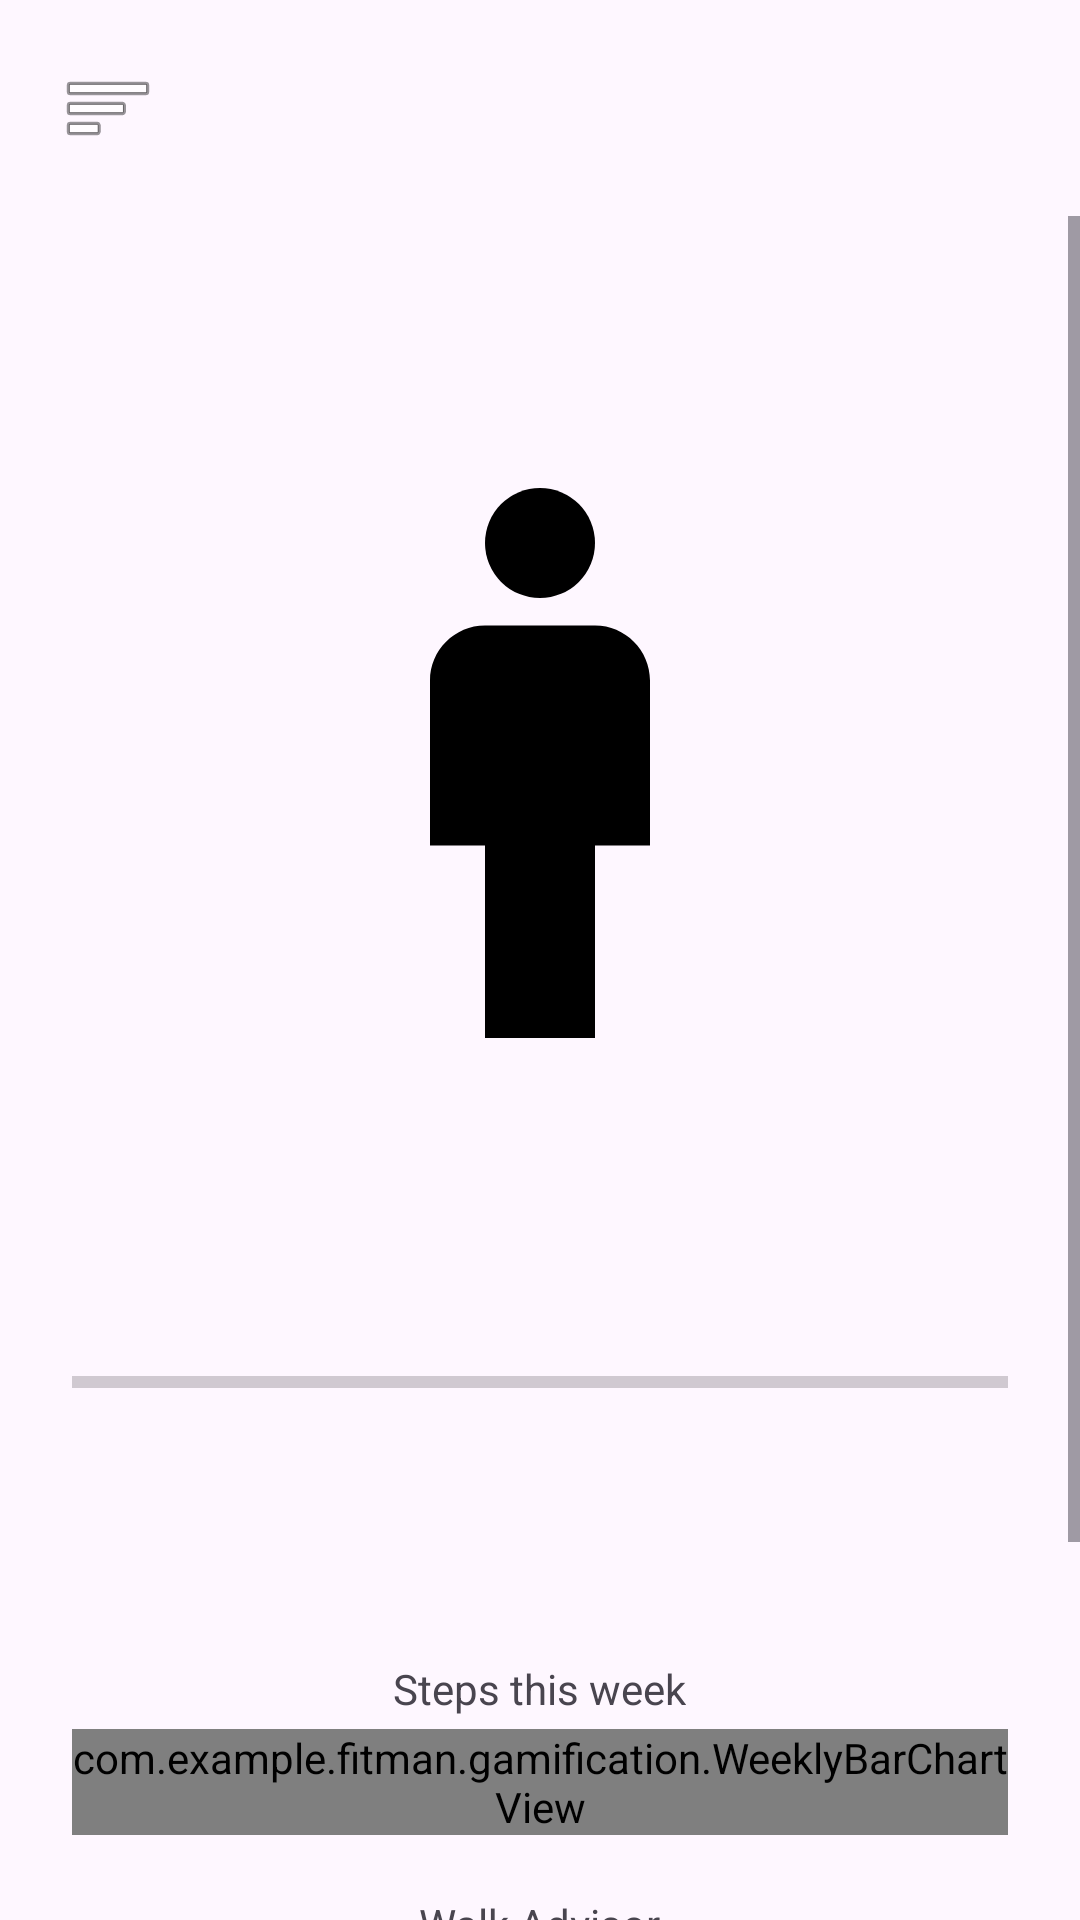

Layout XML and referenced resources for this Android screen:
<!-- AndroidManifest.xml: application theme Theme.FitMan -->
<!-- res/layout/activity_main.xml -->
<?xml version="1.0" encoding="utf-8"?>
<androidx.drawerlayout.widget.DrawerLayout
    xmlns:android="http://schemas.android.com/apk/res/android"
    android:id="@+id/drawerLayout"
    android:layout_width="match_parent"
    android:layout_height="match_parent"
    android:fitsSystemWindows="true">

    
    <LinearLayout
        android:layout_width="match_parent"
        android:layout_height="match_parent"
        android:orientation="vertical">

        
        <LinearLayout
            android:layout_width="match_parent"
            android:layout_height="wrap_content"
            android:gravity="center_vertical"
            android:padding="12dp">

            <ImageButton
                android:id="@+id/btnMenu"
                android:layout_width="48dp"
                android:layout_height="48dp"
                android:background="?attr/selectableItemBackgroundBorderless"
                android:contentDescription="Open menu"
                android:src="@android:drawable/ic_menu_sort_by_size" />

            <TextView
                android:layout_width="0dp"
                android:layout_height="wrap_content"
                android:layout_weight="1"
                android:gravity="center"
                android:text=""
                android:textSize="22sp"
                android:textStyle="bold" />

        </LinearLayout>

        
        <ScrollView
            android:layout_width="match_parent"
            android:layout_height="0dp"
            android:layout_weight="1">

            <LinearLayout
                android:layout_width="match_parent"
                android:layout_height="wrap_content"
                android:orientation="vertical"
                android:gravity="center_horizontal"
                android:padding="24dp">

                <TextView
                    android:id="@+id/tvHello"
                    android:layout_width="wrap_content"
                    android:layout_height="wrap_content"
                    android:textSize="18sp" />

                <ImageView
                    android:id="@+id/imgMan"
                    android:layout_width="220dp"
                    android:layout_height="220dp"
                    android:layout_marginTop="24dp"
                    android:src="@drawable/man" />

                <TextView
                    android:id="@+id/tvSize"
                    android:layout_width="wrap_content"
                    android:layout_height="wrap_content"
                    android:textSize="20sp"
                    android:textStyle="bold" />

                <TextView
                    android:id="@+id/tvSteps"
                    android:layout_width="wrap_content"
                    android:layout_height="wrap_content"
                    android:layout_marginTop="16dp"
                    android:textSize="28sp" />

                <ProgressBar
                    android:id="@+id/bar"
                    style="?android:attr/progressBarStyleHorizontal"
                    android:layout_width="match_parent"
                    android:layout_height="wrap_content"
                    android:layout_marginTop="8dp"
                    android:max="10000" />

                <TextView
                    android:id="@+id/tvPoints"
                    android:layout_width="wrap_content"
                    android:layout_height="wrap_content"
                    android:layout_marginTop="16dp"
                    android:textSize="18sp" />

                <TextView
                    android:id="@+id/tvWeekly"
                    android:layout_width="wrap_content"
                    android:layout_height="wrap_content"
                    android:textSize="18sp" />

                <TextView
                    android:layout_width="wrap_content"
                    android:layout_height="wrap_content"
                    android:layout_marginTop="20dp"
                    android:text="Steps this week"
                    android:textSize="14sp" />

                <com.example.fitman.gamification.WeeklyBarChartView
                    android:id="@+id/weekChart"
                    android:layout_width="match_parent"
                    android:layout_height="wrap_content"
                    android:layout_marginTop="4dp" />

                <TextView
                    android:layout_width="wrap_content"
                    android:layout_height="wrap_content"
                    android:layout_marginTop="20dp"
                    android:text="Walk Advisor"
                    android:textSize="14sp" />

                <TextView
                    android:id="@+id/tvWeather"
                    android:layout_width="match_parent"
                    android:layout_height="wrap_content"
                    android:layout_marginTop="4dp"
                    android:textSize="15sp" />

                <TextView
                    android:id="@+id/tvStatus"
                    android:layout_width="wrap_content"
                    android:layout_height="wrap_content"
                    android:layout_marginTop="12dp" />

                <Button
                    android:id="@+id/btnLogout"
                    android:layout_width="wrap_content"
                    android:layout_height="wrap_content"
                    android:layout_marginTop="24dp"
                    android:text="Sign out" />

            </LinearLayout>

        </ScrollView>

    </LinearLayout>


    
    <LinearLayout
        android:id="@+id/navigationDrawer"
        android:layout_width="300dp"
        android:layout_height="match_parent"
        android:layout_gravity="start"
        android:fitsSystemWindows="true"
        android:background="?android:attr/colorBackground"
        android:orientation="vertical"
        android:paddingStart="16dp"
        android:paddingEnd="16dp"
        android:paddingTop="16dp"
        android:paddingBottom="16dp">

        
        <TextView
            android:layout_width="match_parent"
            android:layout_height="wrap_content"
            android:layout_marginStart="4dp"
            android:layout_marginEnd="4dp"
            android:layout_marginBottom="24dp"
            android:text="FitMan"
            android:textColor="?android:attr/textColorPrimary"
            android:textSize="26sp"
            android:textStyle="bold" />

        
        <TextView
            android:layout_width="match_parent"
            android:layout_height="wrap_content"
            android:layout_marginStart="4dp"
            android:layout_marginEnd="4dp"
            android:layout_marginBottom="12dp"
            android:text="TRACK &amp; MANAGE"
            android:textColor="?android:attr/textColorSecondary"
            android:textSize="12sp"
            android:textStyle="bold" />

        
        <Button
            android:id="@+id/btnChallenges"
            android:layout_width="match_parent"
            android:layout_height="52dp"
            android:layout_marginBottom="12dp"
            android:gravity="start|center_vertical"
            android:paddingStart="16dp"
            android:paddingEnd="16dp"
            android:text="Challenges"
            android:background="@drawable/drawer_button_background"
            android:textSize="16sp" />

        
        <Button
            android:id="@+id/btnCalendar"
            android:layout_width="match_parent"
            android:layout_height="52dp"
            android:layout_marginBottom="12dp"
            android:gravity="start|center_vertical"
            android:paddingStart="16dp"
            android:paddingEnd="16dp"
            android:text="Calendar"
            android:background="@drawable/drawer_button_background"
            android:textSize="16sp" />

        
        <Button
            android:id="@+id/btnCycle"
            android:layout_width="match_parent"
            android:layout_height="52dp"
            android:layout_marginBottom="12dp"
            android:gravity="start|center_vertical"
            android:paddingStart="16dp"
            android:paddingEnd="16dp"
            android:background="@drawable/drawer_button_background"
            android:text="Cycle Tracker"
            android:textSize="16sp" />

        
        <Button
            android:id="@+id/btnCheatMeal"
            android:layout_width="match_parent"
            android:layout_height="52dp"
            android:layout_marginBottom="12dp"
            android:gravity="start|center_vertical"
            android:paddingStart="16dp"
            android:paddingEnd="16dp"
            android:text="Cheat Meal Tracker"
            android:background="@drawable/drawer_button_background"
            android:textSize="16sp" />

    </LinearLayout>

</androidx.drawerlayout.widget.DrawerLayout>
<!-- resources referenced by this layout -->
<resources>
  <!-- drawable drawer_button_background (drawable) -->
  <?xml version="1.0" encoding="utf-8"?>
  <shape xmlns:android="http://schemas.android.com/apk/res/android"
      android:shape="rectangle">
  
      <solid android:color="?attr/colorSecondaryContainer" />
  
      <corners android:radius="8dp" />
  
  </shape>
  <!-- drawable man (drawable) -->
  <vector xmlns:android="http://schemas.android.com/apk/res/android" android:height="24dp" android:tint="#000000" android:viewportHeight="24" android:viewportWidth="24" android:width="24dp">
        
      <path android:fillColor="@android:color/white" android:pathData="M14,7h-4C8.9,7 8,7.9 8,9v6h2v7h4v-7h2V9C16,7.9 15.1,7 14,7z"/>
        
      <path android:fillColor="@android:color/white" android:pathData="M12,4m-2,0a2,2 0,1 1,4 0a2,2 0,1 1,-4 0"/>
      
  </vector>
  <style name="Theme.FitMan" parent="Base.Theme.FitMan" />
  <style name="Base.Theme.FitMan" parent="Theme.Material3.DayNight.NoActionBar">
          
          
      </style>
</resources>
